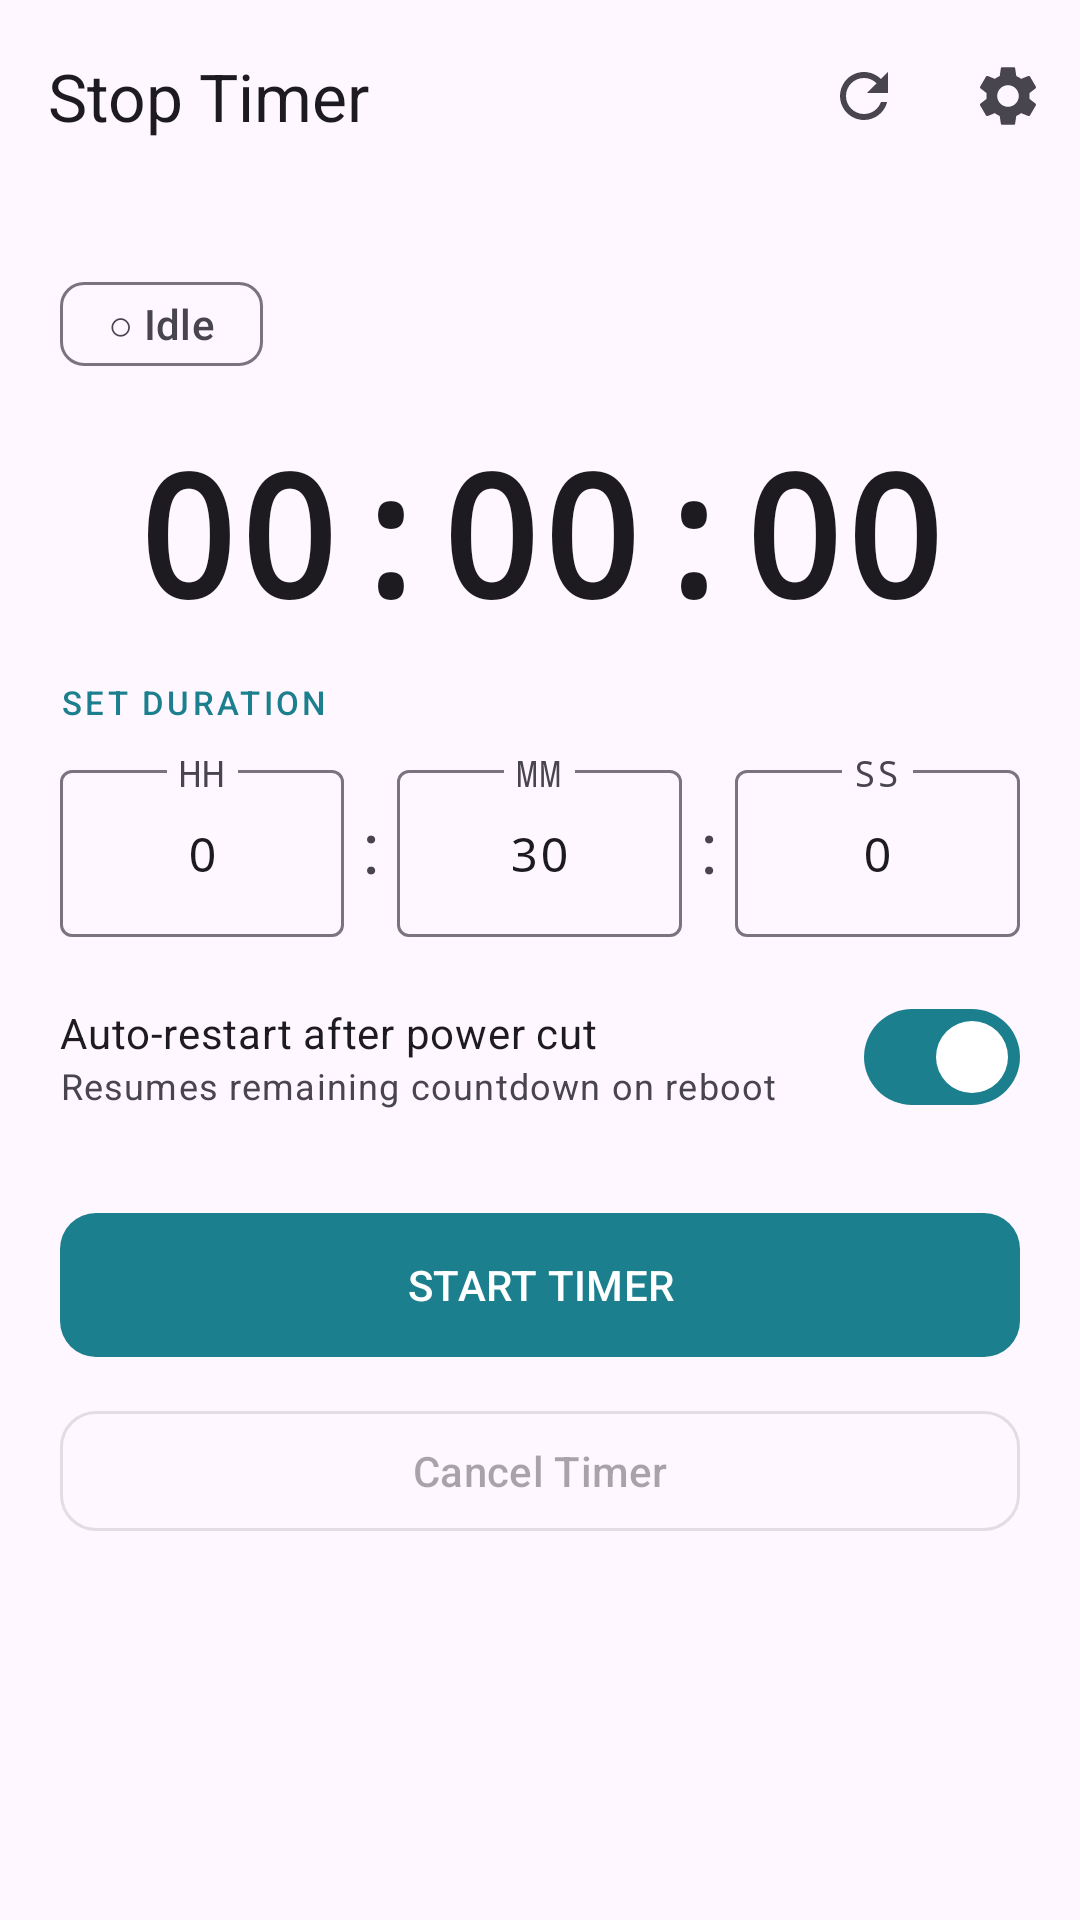

Write the Android layout XML for this screen, with the resource values it uses.
<!-- AndroidManifest.xml: application theme Theme.MotorDrive -->
<!-- res/layout/fragment_timer.xml -->
<?xml version="1.0" encoding="utf-8"?>
<androidx.coordinatorlayout.widget.CoordinatorLayout
    xmlns:android="http://schemas.android.com/apk/res/android"
    xmlns:app="http://schemas.android.com/apk/res-auto"
    android:layout_width="match_parent"
    android:layout_height="match_parent"
    android:background="?attr/colorSurface">

    <com.google.android.material.appbar.AppBarLayout
        android:id="@+id/appBarLayout"
        android:layout_width="match_parent"
        android:layout_height="wrap_content">
        <com.google.android.material.appbar.MaterialToolbar
            android:id="@+id/toolbar"
            android:layout_width="match_parent"
            android:layout_height="?attr/actionBarSize"
            app:title="Stop Timer"
            app:menu="@menu/dashboard_menu" />
    </com.google.android.material.appbar.AppBarLayout>

    <androidx.core.widget.NestedScrollView
        android:layout_width="match_parent"
        android:layout_height="match_parent"
        app:layout_behavior="@string/appbar_scrolling_view_behavior">

        <LinearLayout
            android:layout_width="match_parent"
            android:layout_height="wrap_content"
            android:orientation="vertical"
            android:padding="20dp">

            
            <LinearLayout
                android:layout_width="match_parent"
                android:layout_height="wrap_content"
                android:orientation="horizontal"
                android:gravity="center_vertical"
                android:layout_marginBottom="8dp">
                <com.google.android.material.chip.Chip
                    android:id="@+id/chipTimerStatus"
                    android:layout_width="wrap_content"
                    android:layout_height="wrap_content"
                    android:text="○ Idle"
                    android:clickable="false" android:focusable="false"
                    app:chipMinHeight="28dp"
                    style="@style/Widget.Material3.Chip.Suggestion" />
            </LinearLayout>

            
            <TextView
                android:id="@+id/timerCountdown"
                android:layout_width="match_parent"
                android:layout_height="wrap_content"
                android:text="00:00:00"
                android:textSize="56sp"
                android:textStyle="bold"
                android:fontFamily="monospace"
                android:gravity="center"
                android:textColor="?attr/colorOnSurface"
                android:layout_marginBottom="12dp" />

            
            <com.google.android.material.progressindicator.LinearProgressIndicator
                android:id="@+id/timerProgress"
                android:layout_width="match_parent"
                android:layout_height="wrap_content"
                android:indeterminate="false"
                android:visibility="gone"
                android:layout_marginBottom="24dp"
                app:trackCornerRadius="4dp" />

            
            <TextView
                android:layout_width="match_parent"
                android:layout_height="wrap_content"
                android:text="SET DURATION"
                android:textAppearance="?attr/textAppearanceLabelSmall"
                android:textColor="?attr/colorPrimary"
                android:letterSpacing="0.1"
                android:layout_marginBottom="10dp" />

            <LinearLayout
                android:layout_width="match_parent"
                android:layout_height="wrap_content"
                android:orientation="horizontal"
                android:gravity="center_vertical"
                android:layout_marginBottom="16dp">

                <com.google.android.material.textfield.TextInputLayout
                    android:layout_width="0dp"
                    android:layout_height="wrap_content"
                    android:layout_weight="1"
                    android:layout_marginEnd="6dp"
                    android:hint="HH"
                    style="@style/Widget.Material3.TextInputLayout.OutlinedBox">
                    <com.google.android.material.textfield.TextInputEditText
                        android:id="@+id/editHours"
                        android:layout_width="match_parent"
                        android:layout_height="wrap_content"
                        android:inputType="number"
                        android:text="0"
                        android:gravity="center"
                        android:fontFamily="monospace" />
                </com.google.android.material.textfield.TextInputLayout>

                <TextView android:layout_width="wrap_content" android:layout_height="wrap_content"
                    android:text=":" android:textSize="24sp" android:layout_marginEnd="6dp" />

                <com.google.android.material.textfield.TextInputLayout
                    android:layout_width="0dp"
                    android:layout_height="wrap_content"
                    android:layout_weight="1"
                    android:layout_marginEnd="6dp"
                    android:hint="MM"
                    style="@style/Widget.Material3.TextInputLayout.OutlinedBox">
                    <com.google.android.material.textfield.TextInputEditText
                        android:id="@+id/editMinutes"
                        android:layout_width="match_parent"
                        android:layout_height="wrap_content"
                        android:inputType="number"
                        android:text="30"
                        android:gravity="center"
                        android:fontFamily="monospace" />
                </com.google.android.material.textfield.TextInputLayout>

                <TextView android:layout_width="wrap_content" android:layout_height="wrap_content"
                    android:text=":" android:textSize="24sp" android:layout_marginEnd="6dp" />

                <com.google.android.material.textfield.TextInputLayout
                    android:layout_width="0dp"
                    android:layout_height="wrap_content"
                    android:layout_weight="1"
                    android:hint="SS"
                    style="@style/Widget.Material3.TextInputLayout.OutlinedBox">
                    <com.google.android.material.textfield.TextInputEditText
                        android:id="@+id/editSeconds"
                        android:layout_width="match_parent"
                        android:layout_height="wrap_content"
                        android:inputType="number"
                        android:text="0"
                        android:gravity="center"
                        android:fontFamily="monospace" />
                </com.google.android.material.textfield.TextInputLayout>
            </LinearLayout>

            
            <LinearLayout
                android:layout_width="match_parent"
                android:layout_height="wrap_content"
                android:orientation="horizontal"
                android:gravity="center_vertical"
                android:layout_marginBottom="24dp">
                <LinearLayout
                    android:layout_width="0dp"
                    android:layout_height="wrap_content"
                    android:layout_weight="1"
                    android:orientation="vertical">
                    <TextView
                        android:layout_width="wrap_content"
                        android:layout_height="wrap_content"
                        android:text="Auto-restart after power cut"
                        android:textAppearance="?attr/textAppearanceBodyMedium" />
                    <TextView
                        android:layout_width="wrap_content"
                        android:layout_height="wrap_content"
                        android:text="Resumes remaining countdown on reboot"
                        android:textAppearance="?attr/textAppearanceBodySmall"
                        android:textColor="?attr/colorOnSurfaceVariant" />
                </LinearLayout>
                <com.google.android.material.materialswitch.MaterialSwitch
                    android:id="@+id/switchAutoRestart"
                    android:layout_width="wrap_content"
                    android:layout_height="wrap_content"
                    android:checked="true" />
            </LinearLayout>

            
            <com.google.android.material.button.MaterialButton
                android:id="@+id/btnStartTimer"
                android:layout_width="match_parent"
                android:layout_height="56dp"
                android:text="START TIMER"
                android:layout_marginBottom="10dp"
                app:cornerRadius="12dp"
                style="@style/Widget.Material3.Button" />

            <com.google.android.material.button.MaterialButton
                android:id="@+id/btnCancelTimer"
                android:layout_width="match_parent"
                android:layout_height="48dp"
                android:text="Cancel Timer"
                android:enabled="false"
                app:cornerRadius="12dp"
                style="@style/Widget.Material3.Button.OutlinedButton" />

        </LinearLayout>
    </androidx.core.widget.NestedScrollView>
</androidx.coordinatorlayout.widget.CoordinatorLayout>
<!-- resources referenced by this layout -->
<resources>
  <style name="Theme.MotorDrive" parent="Theme.Material3.DayNight.NoActionBar">
          <item name="colorPrimary">@color/md_theme_seed</item>
          <item name="colorOnPrimary">#FFFFFF</item>
          <item name="colorPrimaryContainer">#CBE9ED</item>
          <item name="colorOnPrimaryContainer">#001F26</item>
          <item name="colorSecondary">#1A3A5C</item>
          <item name="colorOnSecondary">#FFFFFF</item>
          
          <item name="android:statusBarColor">@android:color/transparent</item>
          <item name="android:navigationBarColor">?attr/colorSurface</item>
          <item name="android:windowLightStatusBar">false</item>
      </style>
  <color name="md_theme_seed">#1B7F8E</color>
</resources>
